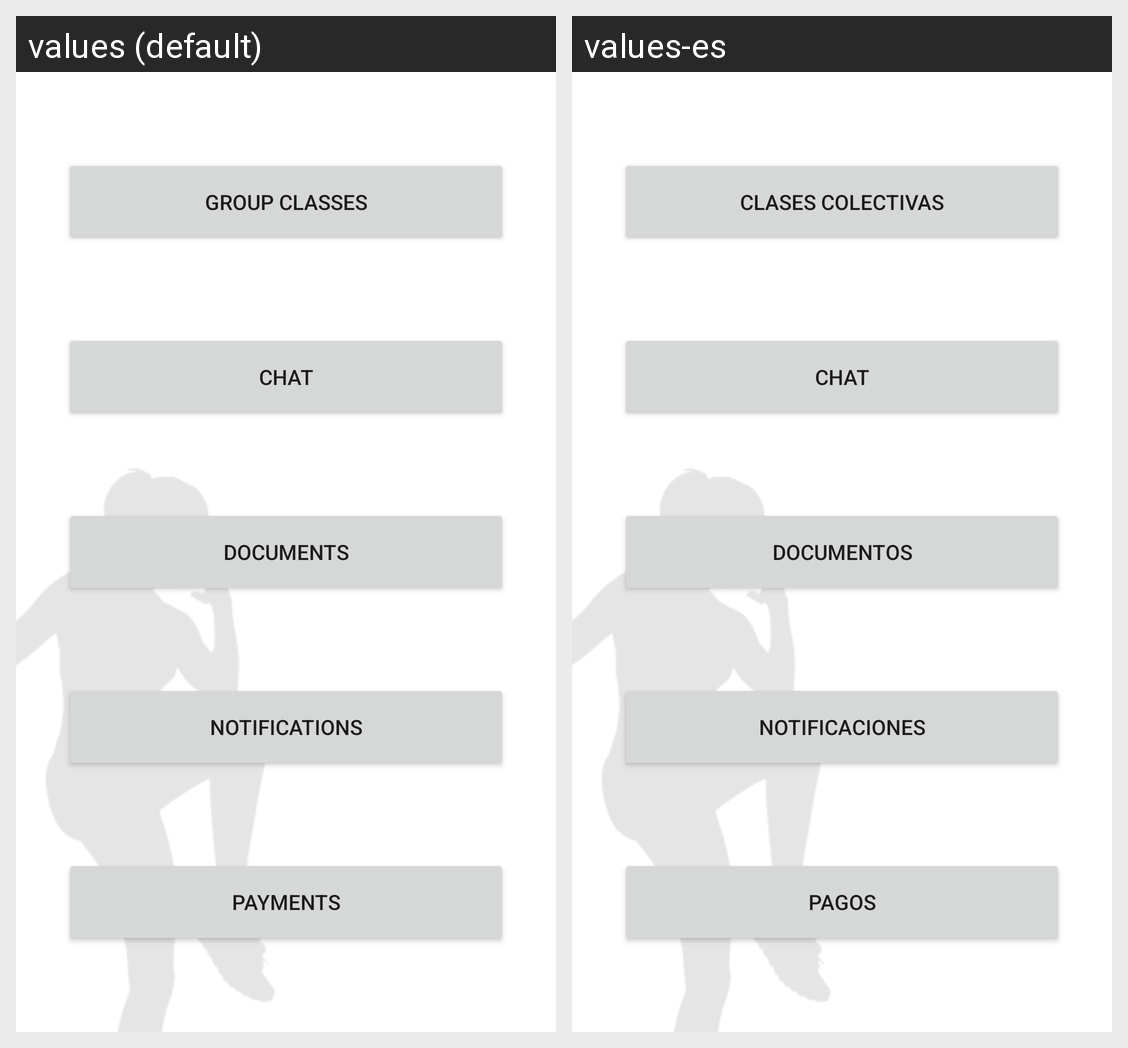

This grid shows one Android layout under two languages. Give, for every string resource on the screen, its name, the default text and each shown locale's text.
Android screen res/layout/menu_principal_include.xml rendered under 2 locales, left to right: values (default), values-es. Device: Nexus 5 (rendered at 1080×1920; each locale shown at half size, 540×960, under a caption strip naming it); theme Theme.TFG_Android_app.
Strings drawn on this screen, with the default value and each locale's value (text and hints the layout hard-codes, and strings that could not be matched under every locale, appear in the picture but are not listed):

btn_payments
  values: Payments
  values-es: Pagos

btn_notifications
  values: Notifications
  values-es: Notificaciones

btn_docs
  values: Documents
  values-es: Documentos

btn_chat
  values: Chat
  values-es: Chat

group_classes
  values: Group classes
  values-es: Clases colectivas
